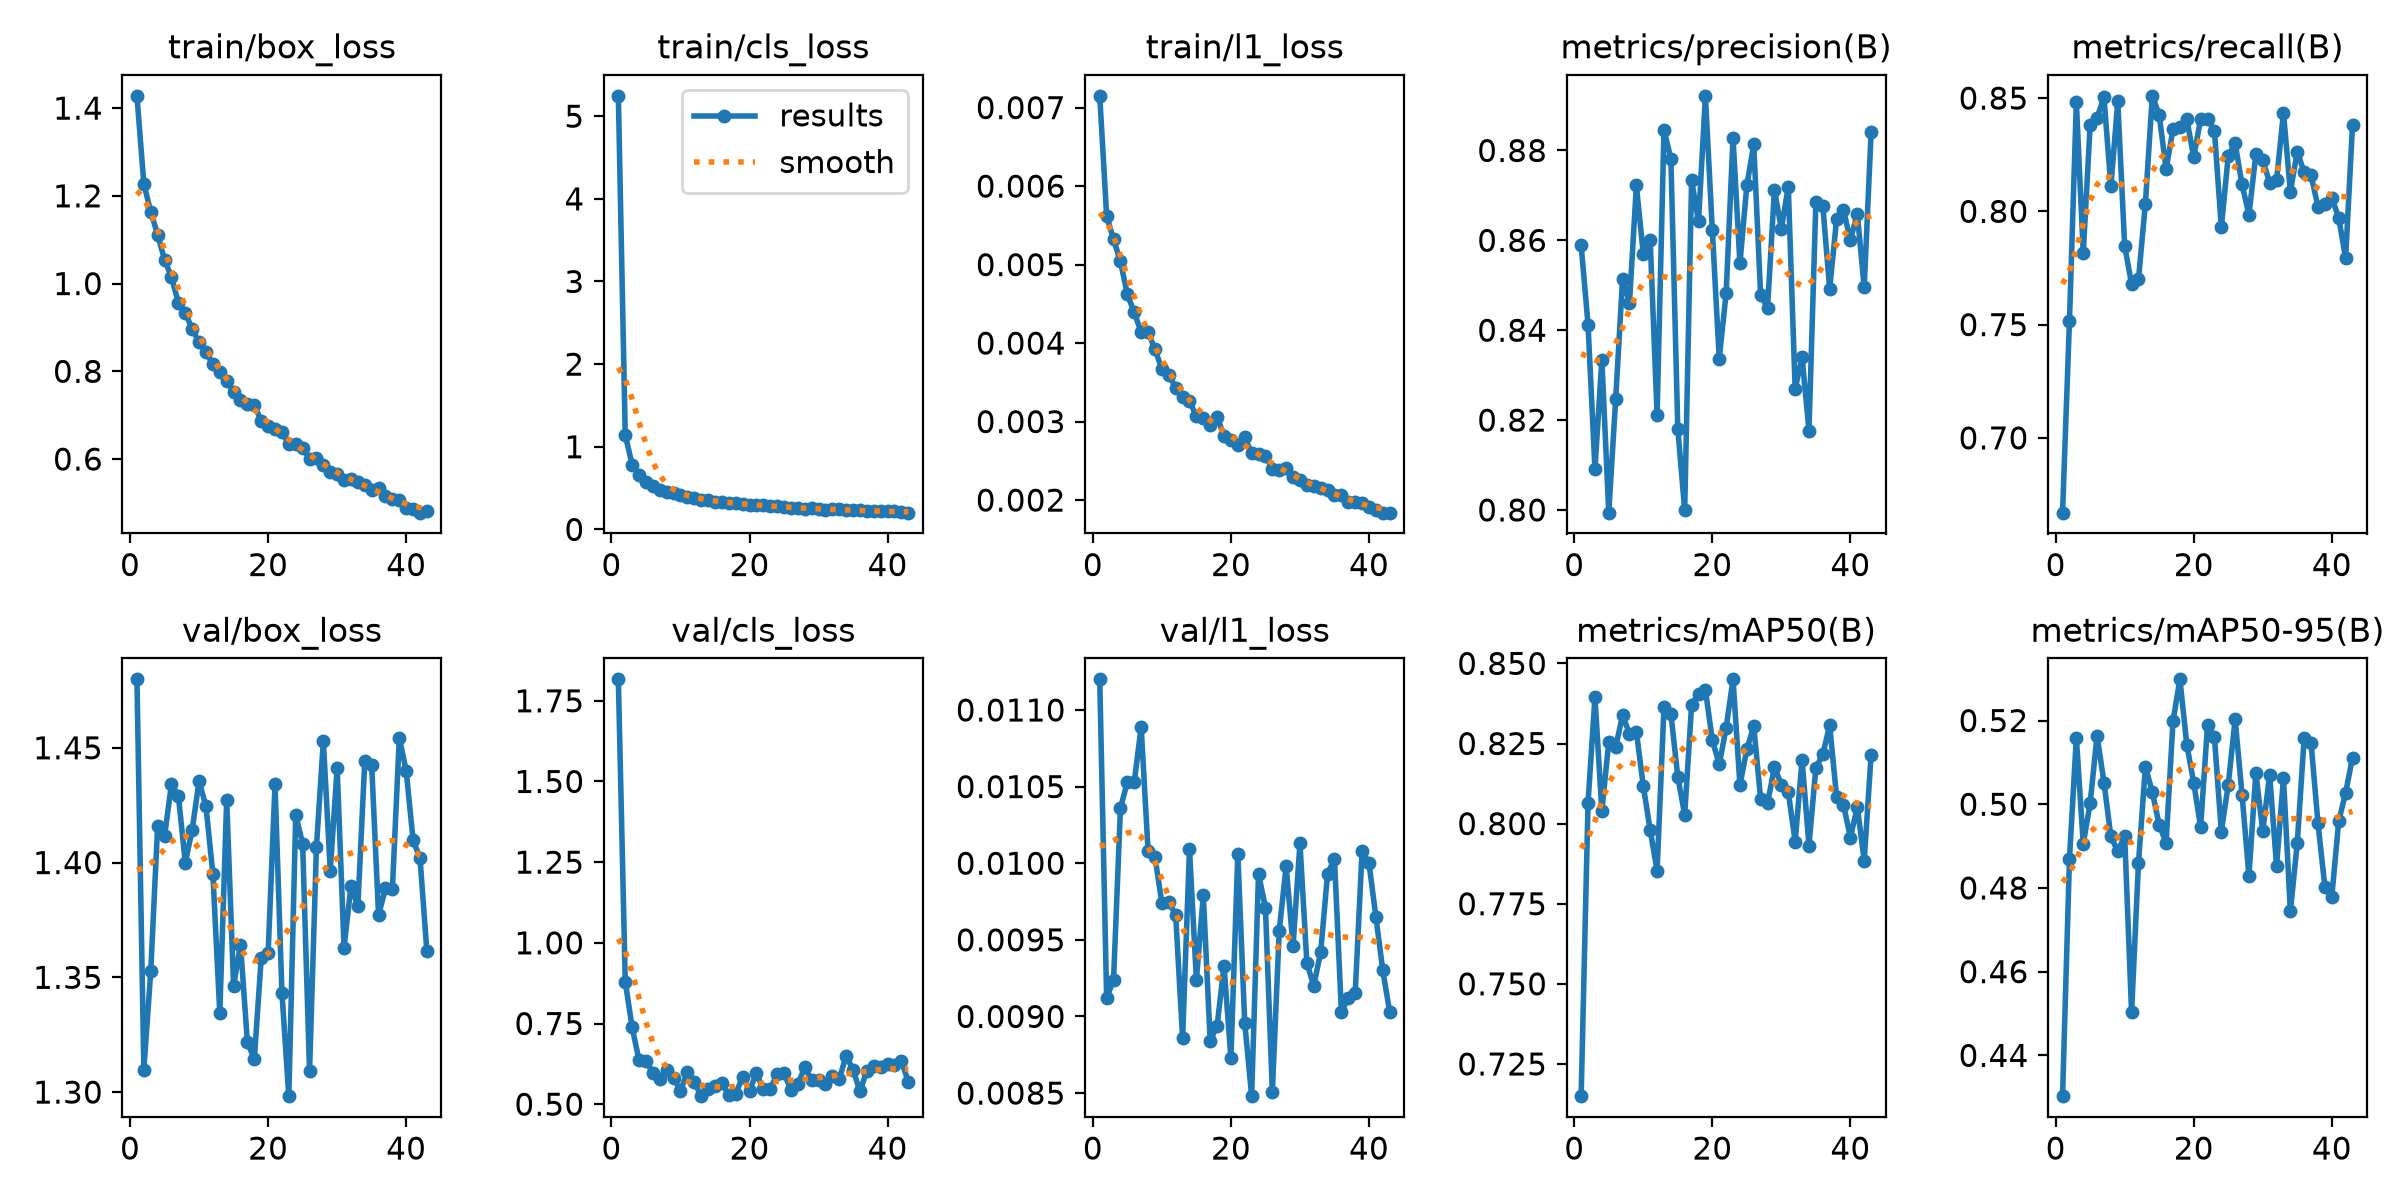

Values plotted in this chart, from the file beside it:
epoch, time, train/box_loss, train/cls_loss, train/l1_loss, metrics/precision(B), metrics/recall(B), metrics/mAP50(B), metrics/mAP50-95(B), val/box_loss, val/cls_loss, val/l1_loss, lr/pg0, lr/pg1, lr/pg2
1, 35.44, 1.428, 5.246, 0.00715, 0.8589, 0.667, 0.7149, 0.4303, 1.48, 1.817, 0.0112, 0.0002364, 0.0002364, 0.0002364
2, 59.24, 1.227, 1.144, 0.00562, 0.8413, 0.7515, 0.8065, 0.4869, 1.31, 0.8799, 0.00912, 0.0004743, 0.0004743, 0.0004743
3, 82.09, 1.163, 0.7816, 0.00532, 0.8091, 0.8481, 0.8394, 0.5159, 1.353, 0.7379, 0.00924, 0.0007117, 0.0007117, 0.0007117
4, 102.5, 1.112, 0.6537, 0.00504, 0.8335, 0.7817, 0.804, 0.4905, 1.416, 0.6356, 0.01036, 0.0007124, 0.0007124, 0.0007124
5, 124.4, 1.054, 0.5692, 0.00462, 0.7994, 0.8381, 0.8255, 0.5003, 1.411, 0.6345, 0.01053, 0.0007112, 0.0007112, 0.0007112
6, 161.5, 1.015, 0.5275, 0.00439, 0.8246, 0.8413, 0.8238, 0.5164, 1.434, 0.5968, 0.01053, 0.0007096, 0.0007096, 0.0007096
7, 202.6, 0.9561, 0.4814, 0.00414, 0.8515, 0.8504, 0.8339, 0.5052, 1.429, 0.5794, 0.01089, 0.0007077, 0.0007077, 0.0007077
8, 246.9, 0.9338, 0.4579, 0.00414, 0.846, 0.811, 0.828, 0.4923, 1.4, 0.6045, 0.01008, 0.0007055, 0.0007055, 0.0007055
9, 295, 0.8961, 0.4441, 0.00392, 0.8722, 0.8486, 0.8287, 0.4888, 1.414, 0.5811, 0.01004, 0.0007029, 0.0007029, 0.0007029
10, 349.4, 0.8667, 0.414, 0.00367, 0.857, 0.7847, 0.8118, 0.4924, 1.435, 0.5415, 0.00974, 0.0007, 0.0007, 0.0007
11, 407.6, 0.844, 0.3957, 0.0036, 0.8601, 0.768, 0.798, 0.4503, 1.425, 0.5983, 0.00975, 0.0006967, 0.0006967, 0.0006967
12, 470.7, 0.8159, 0.3805, 0.00343, 0.8212, 0.77, 0.7853, 0.486, 1.395, 0.5689, 0.00966, 0.0006931, 0.0006931, 0.0006931
13, 533.4, 0.7981, 0.3596, 0.00331, 0.8846, 0.8034, 0.8363, 0.509, 1.334, 0.5249, 0.00886, 0.0006892, 0.0006892, 0.0006892
14, 603.1, 0.7773, 0.3501, 0.00326, 0.8781, 0.851, 0.8343, 0.5029, 1.427, 0.5483, 0.01009, 0.0006849, 0.0006849, 0.0006849
15, 664.9, 0.7533, 0.3361, 0.00307, 0.8181, 0.8426, 0.8146, 0.4951, 1.346, 0.5577, 0.00924, 0.0006804, 0.0006804, 0.0006804
16, 726.9, 0.7345, 0.333, 0.00305, 0.7999, 0.8186, 0.8027, 0.4908, 1.364, 0.5649, 0.00979, 0.0006755, 0.0006755, 0.0006755
17, 789.1, 0.7247, 0.3182, 0.00296, 0.8733, 0.8362, 0.837, 0.5198, 1.322, 0.5279, 0.00884, 0.0006703, 0.0006703, 0.0006703
18, 851.6, 0.7241, 0.3201, 0.00306, 0.8642, 0.8371, 0.8406, 0.5298, 1.314, 0.5315, 0.00894, 0.0006648, 0.0006648, 0.0006648
19, 914.7, 0.6862, 0.302, 0.00282, 0.8922, 0.8407, 0.8417, 0.5142, 1.358, 0.585, 0.00933, 0.000659, 0.000659, 0.000659
20, 978.6, 0.6756, 0.2964, 0.00276, 0.8622, 0.8239, 0.8261, 0.5051, 1.36, 0.5423, 0.00873, 0.0006529, 0.0006529, 0.0006529
21, 1042, 0.6693, 0.2964, 0.0027, 0.8337, 0.8408, 0.8185, 0.4945, 1.434, 0.5953, 0.01006, 0.0006465, 0.0006465, 0.0006465
22, 1105, 0.6608, 0.2969, 0.0028, 0.8482, 0.8407, 0.8299, 0.5188, 1.343, 0.5457, 0.00896, 0.0006398, 0.0006398, 0.0006398
23, 1168, 0.634, 0.2787, 0.0026, 0.8828, 0.8355, 0.845, 0.516, 1.298, 0.5468, 0.00848, 0.0006329, 0.0006329, 0.0006329
24, 1231, 0.6338, 0.278, 0.00259, 0.8549, 0.7929, 0.812, 0.4935, 1.421, 0.5936, 0.00993, 0.0006257, 0.0006257, 0.0006257
25, 1293, 0.6258, 0.2715, 0.00256, 0.8722, 0.8245, 0.8232, 0.5046, 1.408, 0.5969, 0.00971, 0.0006182, 0.0006182, 0.0006182
26, 1364, 0.6007, 0.2621, 0.0024, 0.8813, 0.83, 0.8304, 0.5203, 1.309, 0.5429, 0.00851, 0.0006105, 0.0006105, 0.0006105
27, 1439, 0.6026, 0.2605, 0.00238, 0.8478, 0.8118, 0.8076, 0.5023, 1.407, 0.562, 0.00956, 0.0006025, 0.0006025, 0.0006025
28, 1514, 0.5866, 0.2524, 0.00241, 0.845, 0.7985, 0.8063, 0.4829, 1.453, 0.6141, 0.00998, 0.0005943, 0.0005943, 0.0005943
29, 1588, 0.5705, 0.2542, 0.00229, 0.8712, 0.8251, 0.8177, 0.5075, 1.396, 0.5739, 0.00946, 0.0005859, 0.0005859, 0.0005859
30, 1663, 0.5662, 0.2503, 0.00225, 0.8626, 0.8225, 0.8121, 0.4936, 1.441, 0.5747, 0.01013, 0.0005772, 0.0005772, 0.0005772
31, 1727, 0.5515, 0.238, 0.00219, 0.872, 0.8127, 0.8099, 0.507, 1.363, 0.5619, 0.00935, 0.0005683, 0.0005683, 0.0005683
32, 1790, 0.5553, 0.2432, 0.00218, 0.8269, 0.8138, 0.7943, 0.4852, 1.39, 0.5867, 0.0092, 0.0005592, 0.0005592, 0.0005592
33, 1853, 0.5477, 0.2437, 0.00216, 0.834, 0.8435, 0.82, 0.5063, 1.381, 0.5783, 0.00942, 0.0005499, 0.0005499, 0.0005499
34, 1916, 0.5412, 0.2366, 0.00213, 0.8177, 0.8087, 0.7932, 0.4744, 1.444, 0.6502, 0.00993, 0.0005405, 0.0005405, 0.0005405
35, 1987, 0.5301, 0.2296, 0.00207, 0.8685, 0.8264, 0.8174, 0.4907, 1.442, 0.6059, 0.01003, 0.0005308, 0.0005308, 0.0005308
36, 2054, 0.5329, 0.2332, 0.00206, 0.8678, 0.8172, 0.8216, 0.5159, 1.377, 0.5398, 0.00903, 0.000521, 0.000521, 0.000521
37, 2116, 0.5154, 0.2239, 0.00198, 0.8492, 0.8159, 0.8306, 0.5146, 1.389, 0.604, 0.00912, 0.0005111, 0.0005111, 0.0005111
38, 2189, 0.5082, 0.2217, 0.00197, 0.8647, 0.802, 0.8083, 0.4955, 1.388, 0.6182, 0.00915, 0.0005009, 0.0005009, 0.0005009
39, 2259, 0.5069, 0.2225, 0.00196, 0.8668, 0.8033, 0.8059, 0.4803, 1.454, 0.6146, 0.01008, 0.0004907, 0.0004907, 0.0004907
40, 2322, 0.488, 0.217, 0.00191, 0.86, 0.806, 0.7956, 0.4779, 1.44, 0.6246, 0.01, 0.0004803, 0.0004803, 0.0004803
41, 2364, 0.4853, 0.2173, 0.00187, 0.866, 0.7972, 0.8053, 0.4959, 1.41, 0.6211, 0.00965, 0.0004698, 0.0004698, 0.0004698
42, 2402, 0.4778, 0.2088, 0.00184, 0.8495, 0.7793, 0.7885, 0.5027, 1.402, 0.6335, 0.0093, 0.0004592, 0.0004592, 0.0004592
43, 2439, 0.4808, 0.2028, 0.00184, 0.884, 0.8381, 0.8213, 0.5112, 1.361, 0.5699, 0.00903, 0.0004485, 0.0004485, 0.0004485
